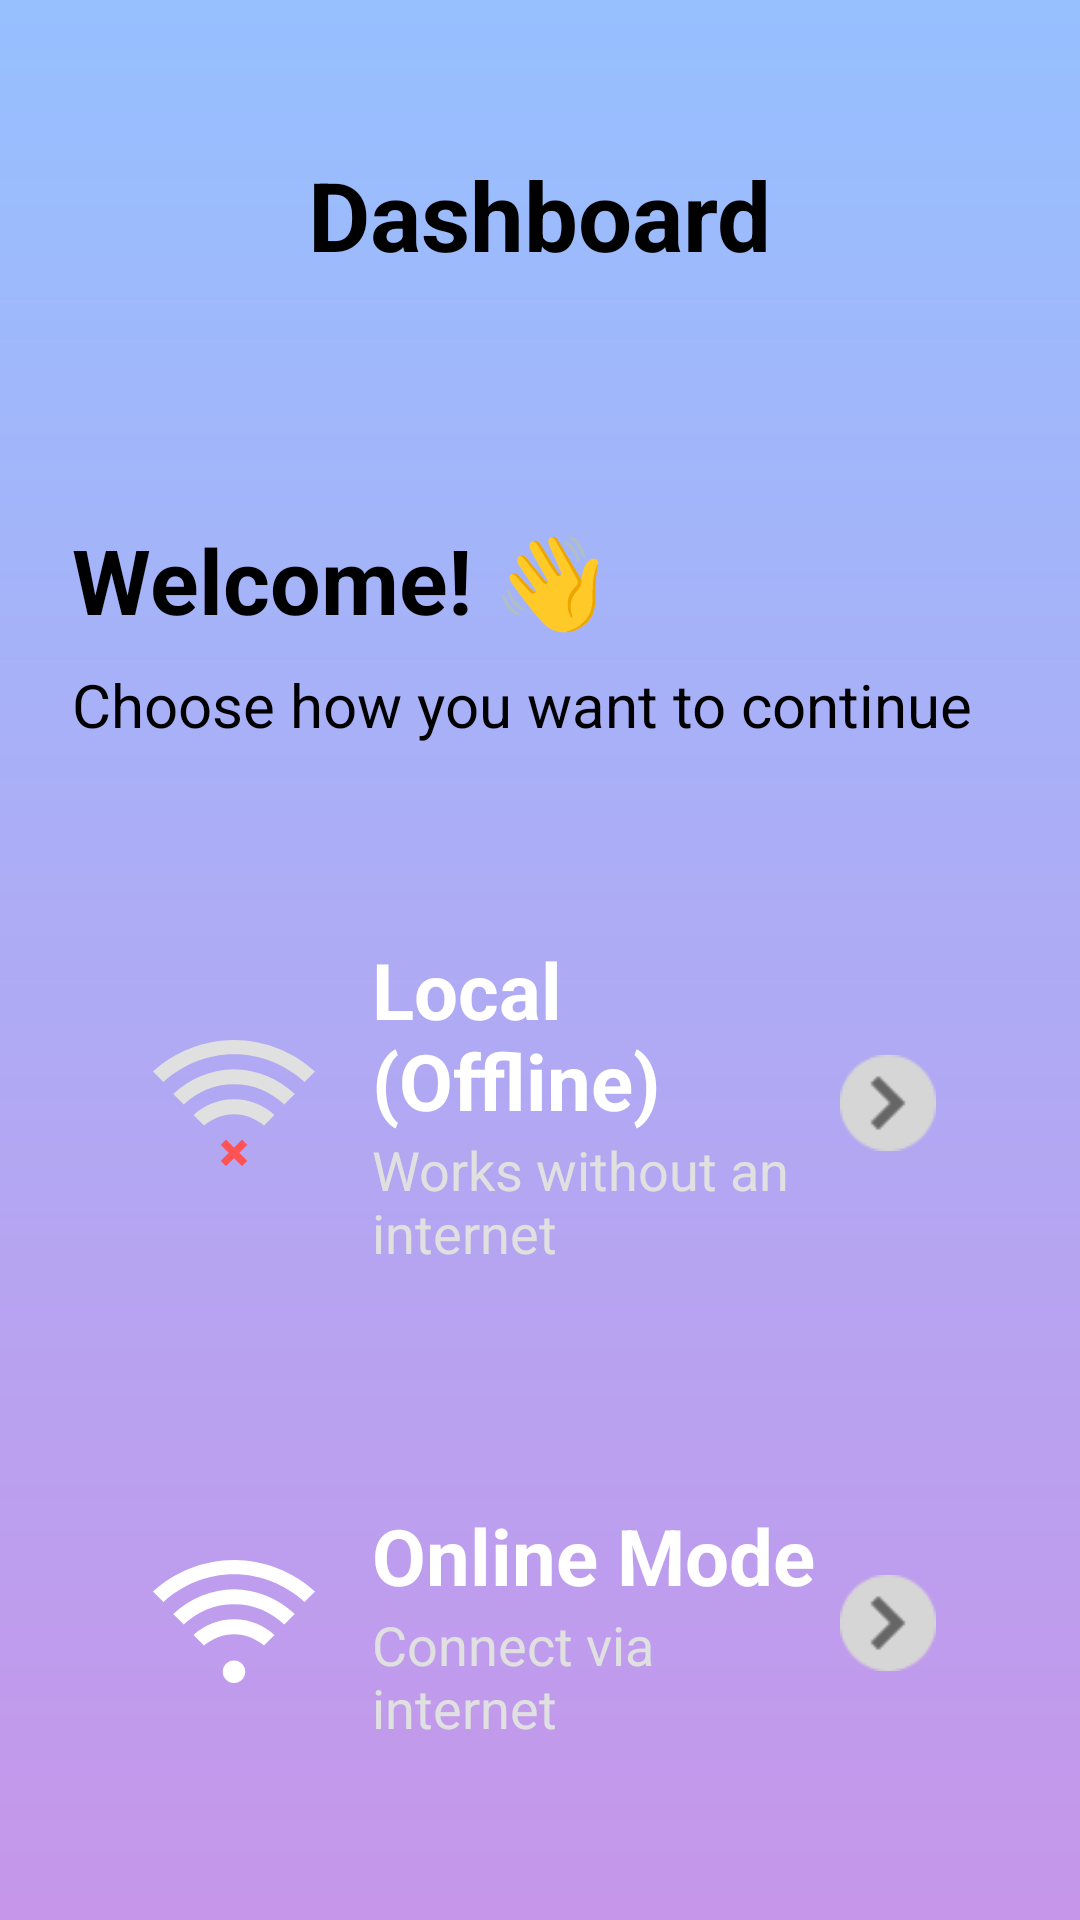

Produce the Android XML layout that renders to this screen, including the resource entries it uses.
<!-- AndroidManifest.xml: application theme Theme.LuminaPoll -->
<!-- res/layout/activity_home.xml -->
<?xml version="1.0" encoding="utf-8"?>
<FrameLayout xmlns:android="http://schemas.android.com/apk/res/android"
    xmlns:app="http://schemas.android.com/apk/res-auto"
    xmlns:tools="http://schemas.android.com/tools"
    android:layout_width="match_parent"
    android:layout_height="match_parent">

    <View
        android:layout_width="match_parent"
        android:layout_height="match_parent"
        android:background="@drawable/bg_dashboard"
        android:alpha="1" />

    <androidx.core.widget.NestedScrollView
        android:layout_width="match_parent"
        android:layout_height="match_parent"
        android:fillViewport="true">

        <androidx.constraintlayout.widget.ConstraintLayout
            android:layout_width="match_parent"
            android:layout_height="wrap_content"
            android:paddingTop="@dimen/margin_top"
            android:paddingBottom="@dimen/spacing_large">

        <TextView
            android:id="@+id/dashboard_title"
            android:layout_width="wrap_content"
            android:layout_height="wrap_content"
            android:text="@string/dashboard_title"
                android:textColor="@color/black"
                android:textSize="32sp"
                android:textStyle="bold"
                app:layout_constraintEnd_toEndOf="parent"
                app:layout_constraintStart_toStartOf="parent"
                app:layout_constraintTop_toTopOf="parent" />

            <TextView
                android:id="@+id/welcome_label"
                android:layout_width="wrap_content"
                android:layout_height="wrap_content"
                android:layout_marginStart="@dimen/spacing_large"
                android:layout_marginTop="80dp"
                android:text="@string/welcome_title"
                android:textColor="@color/black"
                android:textSize="30sp"
                android:textStyle="bold"
                app:layout_constraintStart_toStartOf="parent"
                app:layout_constraintTop_toBottomOf="@id/dashboard_title" />

        <TextView
            android:id="@+id/instruction_label"
            android:layout_width="wrap_content"
            android:layout_height="wrap_content"
            android:layout_marginStart="@dimen/spacing_large"
            android:layout_marginTop="@dimen/spacing_small"
            android:text="@string/choose_mode_instruction"
            android:textColor="@color/black"
            android:textSize="20sp"
            app:layout_constraintStart_toStartOf="parent"
            app:layout_constraintTop_toBottomOf="@id/welcome_label" />

        
        <androidx.cardview.widget.CardView
            android:id="@+id/mode_local"
            android:layout_width="match_parent"
            android:layout_height="wrap_content"
            android:layout_marginHorizontal="@dimen/spacing_large"
            android:layout_marginTop="40dp"
            android:clickable="true"
            android:focusable="true"
            android:foreground="?attr/selectableItemBackground"
            app:cardBackgroundColor="@color/local_mode_bg"
            app:cardCornerRadius="@dimen/corner_radius_card"
            app:cardElevation="0dp"
            app:layout_constraintTop_toBottomOf="@id/instruction_label">

            <androidx.constraintlayout.widget.ConstraintLayout
                android:layout_width="match_parent"
                android:layout_height="wrap_content"
                android:minHeight="140dp"
                android:padding="@dimen/spacing_large">

                <ImageView
                    android:id="@+id/local_icon"
                    android:layout_width="60dp"
                    android:layout_height="60dp"
                    android:contentDescription="@string/local_mode_title"
                    android:src="@drawable/ic_no_net"
                    app:layout_constraintBottom_toBottomOf="parent"
                    app:layout_constraintStart_toStartOf="parent"
                    app:layout_constraintTop_toTopOf="parent" />

                <TextView
                    android:id="@+id/local_mode_title"
                    android:layout_width="0dp"
                    android:layout_height="wrap_content"
                    android:layout_marginStart="@dimen/spacing_medium"
                    android:layout_marginEnd="@dimen/spacing_small"
                    android:text="@string/local_mode_title"
                    android:textColor="@color/white"
                    android:textSize="26sp"
                    android:textStyle="bold"
                    app:layout_constrainedWidth="true"
                    app:layout_constraintBottom_toTopOf="@id/local_mode_sub"
                    app:layout_constraintEnd_toStartOf="@id/local_arrow"
                    app:layout_constraintStart_toEndOf="@id/local_icon"
                    app:layout_constraintTop_toTopOf="parent"
                    app:layout_constraintVertical_chainStyle="packed" />

                <TextView
                    android:id="@+id/local_mode_sub"
                    android:layout_width="0dp"
                    android:layout_height="wrap_content"
                    android:layout_marginEnd="@dimen/spacing_small"
                    android:text="@string/local_mode_desc"
                    android:textColor="#E0E0E0"
                    android:textSize="18sp"
                    app:layout_constrainedWidth="true"
                    app:layout_constraintBottom_toBottomOf="parent"
                    app:layout_constraintEnd_toStartOf="@id/local_arrow"
                    app:layout_constraintStart_toStartOf="@id/local_mode_title"
                    app:layout_constraintTop_toBottomOf="@id/local_mode_title" />

                <ImageView
                    android:id="@+id/local_arrow"
                    android:layout_width="32dp"
                    android:layout_height="32dp"
                    android:contentDescription="@string/local_mode_title"
                    android:src="@drawable/next_arrow"
                    app:layout_constraintBottom_toBottomOf="parent"
                    app:layout_constraintEnd_toEndOf="parent"
                    app:layout_constraintTop_toTopOf="parent" />

            </androidx.constraintlayout.widget.ConstraintLayout>
        </androidx.cardview.widget.CardView>

        
        <androidx.cardview.widget.CardView
            android:id="@+id/mode_online"
            android:layout_width="match_parent"
            android:layout_height="wrap_content"
            android:layout_marginHorizontal="@dimen/spacing_large"
            android:layout_marginTop="@dimen/spacing_large"
            android:clickable="true"
            android:focusable="true"
            android:foreground="?attr/selectableItemBackground"
            app:cardBackgroundColor="@color/online_mode_bg"
            app:cardCornerRadius="@dimen/corner_radius_card"
            app:cardElevation="0dp"
            app:layout_constraintTop_toBottomOf="@id/mode_local">

            <androidx.constraintlayout.widget.ConstraintLayout
                android:layout_width="match_parent"
                android:layout_height="wrap_content"
                android:minHeight="140dp"
                android:padding="@dimen/spacing_large">

                <ImageView
                    android:id="@+id/online_icon"
                    android:layout_width="60dp"
                    android:layout_height="60dp"
                    android:src="@drawable/ic_net"
                    android:contentDescription="@string/online_mode_title"
                    app:layout_constraintBottom_toBottomOf="parent"
                    app:layout_constraintStart_toStartOf="parent"
                    app:layout_constraintTop_toTopOf="parent" />

                <TextView
                    android:id="@+id/online_mode_title"
                    android:layout_width="0dp"
                    android:layout_height="wrap_content"
                    android:layout_marginStart="@dimen/spacing_medium"
                    android:layout_marginEnd="@dimen/spacing_small"
                    android:text="@string/online_mode_title"
                    android:textColor="@color/white"
                    android:textSize="26sp"
                    android:textStyle="bold"
                    app:layout_constraintBottom_toTopOf="@id/online_mode_sub"
                    app:layout_constraintEnd_toStartOf="@id/online_arrow"
                    app:layout_constraintStart_toEndOf="@id/online_icon"
                    app:layout_constraintTop_toTopOf="parent"
                    app:layout_constraintVertical_chainStyle="packed"
                    app:layout_constrainedWidth="true" />

                <TextView
                    android:id="@+id/online_mode_sub"
                    android:layout_width="0dp"
                    android:layout_height="wrap_content"
                    android:layout_marginEnd="@dimen/spacing_small"
                    android:text="@string/online_mode_desc"
                    android:textColor="#E0E0E0"
                    android:textSize="18sp"
                    app:layout_constraintBottom_toBottomOf="parent"
                    app:layout_constraintEnd_toStartOf="@id/online_arrow"
                    app:layout_constraintStart_toStartOf="@id/online_mode_title"
                    app:layout_constraintTop_toBottomOf="@id/online_mode_title"
                    app:layout_constrainedWidth="true" />

                <ImageView
                    android:id="@+id/online_arrow"
                    android:layout_width="32dp"
                    android:layout_height="32dp"
                    android:src="@drawable/next_arrow"
                    android:contentDescription="@string/online_mode_title"
                    app:layout_constraintBottom_toBottomOf="parent"
                    app:layout_constraintEnd_toEndOf="parent"
                    app:layout_constraintTop_toTopOf="parent" />

            </androidx.constraintlayout.widget.ConstraintLayout>
        </androidx.cardview.widget.CardView>

    </androidx.constraintlayout.widget.ConstraintLayout>
</androidx.core.widget.NestedScrollView>
</FrameLayout>
<!-- resources referenced by this layout -->
<resources>
  <color name="black">#FF000000</color>
  <color name="white">#FFFFFFFF</color>
  <dimen name="corner_radius_card">24dp</dimen>
  <dimen name="margin_top">50dp</dimen>
  <dimen name="spacing_large">24dp</dimen>
  <dimen name="spacing_medium">16dp</dimen>
  <dimen name="spacing_small">8dp</dimen>
  <!-- drawable bg_dashboard (drawable) -->
  <?xml version="1.0" encoding="utf-8"?>
  <shape xmlns:android="http://schemas.android.com/apk/res/android"
      android:shape="rectangle">
  
      <gradient
          android:startColor="@color/dashboard_blue_bg"
          android:endColor="@color/dashboard_purple_bg"
          android:angle="270" />
  </shape>
  <!-- drawable ic_net (drawable) -->
  <vector xmlns:android="http://schemas.android.com/apk/res/android"
      android:width="24dp"
      android:height="24dp"
      android:viewportWidth="24"
      android:viewportHeight="24">
      <path
          android:fillColor="#FFFFFF"
          android:pathData="M12,5.5C8.4,5.5 5.1,6.9 2.6,9.2L1.2,7.8C4.1,5.2 7.9,3.6 12,3.6s7.9,1.6 10.8,4.2l-1.4,1.4C18.9,6.9 15.6,5.5 12,5.5z"/>
      <path
          android:fillColor="#FFFFFF"
          android:pathData="M12,9.5C9.4,9.5 7.1,10.5 5.3,12.2l-1.4,-1.4c2.2,-2.1 5.2,-3.3 8.1,-3.3s5.9,1.2 8.1,3.3l-1.4,1.4C16.9,10.5 14.6,9.5 12,9.5z"/>
      <path
          android:fillColor="#FFFFFF"
          android:pathData="M12,13.5c-1.5,0 -2.9,0.6 -4,1.5l-1.4,-1.4c1.4,-1.3 3.3,-2.1 5.4,-2.1s4,0.8 5.4,2.1l-1.4,1.4C14.9,14.1 13.5,13.5 12,13.5z"/>
      <path
          android:fillColor="#FFFFFF"
          android:pathData="M12,18.5m-1.5,0a1.5,1.5 0,1 1,3 0a1.5,1.5 0,1 1,-3 0"/>
  </vector>
  <!-- drawable ic_no_net (drawable) -->
  <vector xmlns:android="http://schemas.android.com/apk/res/android"
      android:width="24dp"
      android:height="24dp"
      android:viewportWidth="24"
      android:viewportHeight="24">
      <path
          android:fillColor="#E0E0E0"
          android:pathData="M12,5.5C8.4,5.5 5.1,6.9 2.6,9.2L1.2,7.8C4.1,5.2 7.9,3.6 12,3.6s7.9,1.6 10.8,4.2l-1.4,1.4C18.9,6.9 15.6,5.5 12,5.5z"/>
      <path
          android:fillColor="#E0E0E0"
          android:pathData="M12,9.5C9.4,9.5 7.1,10.5 5.3,12.2l-1.4,-1.4c2.2,-2.1 5.2,-3.3 8.1,-3.3s5.9,1.2 8.1,3.3l-1.4,1.4C16.9,10.5 14.6,9.5 12,9.5z"/>
      <path
          android:fillColor="#E0E0E0"
          android:pathData="M12,13.5c-1.5,0 -2.9,0.6 -4,1.5l-1.4,-1.4c1.4,-1.3 3.3,-2.1 5.4,-2.1s4,0.8 5.4,2.1l-1.4,1.4C14.9,14.1 13.5,13.5 12,13.5z"/>
      
      <path
          android:fillColor="#FF5252"
          android:pathData="M12,17.94l1.06,-1.06l0.71,0.71l-1.06,1.06l1.06,1.06l-0.71,0.71l-1.06,-1.06l-1.06,1.06l-0.71,-0.71l1.06,-1.06l-1.06,-1.06l0.71,-0.71z"/>
  </vector>
  <!-- drawable next_arrow: png bitmap (drawable, 1199 bytes) -->
  <string name="choose_mode_instruction">Choose how you want to continue</string>
  <string name="dashboard_title">Dashboard</string>
  <string name="local_mode_desc">Works without an internet</string>
  <string name="local_mode_title">Local (Offline)</string>
  <string name="online_mode_desc">Connect via internet</string>
  <string name="online_mode_title">Online Mode</string>
  <string name="welcome_title">Welcome! 👋</string>
  <style name="Theme.LuminaPoll" parent="Theme.AppCompat.DayNight.NoActionBar">
          <item name="colorPrimary">?attr/colorModePrimary</item>
          <item name="android:statusBarColor">@android:color/transparent</item>
          <item name="android:navigationBarColor">@android:color/transparent</item>
          <item name="android:windowBackground">?attr/colorModeBackground</item>
          
          
          <item name="colorModeSecondary">@color/white</item>
          <item name="colorModeButtonText">@color/white</item>
      </style>
  <color name="dashboard_blue_bg">@color/color_l75</color>
  <color name="dashboard_purple_bg">@color/color_v75</color>
  <color name="color_l75">#96C0FF</color>
  <color name="color_v75">#C696EA</color>
</resources>
